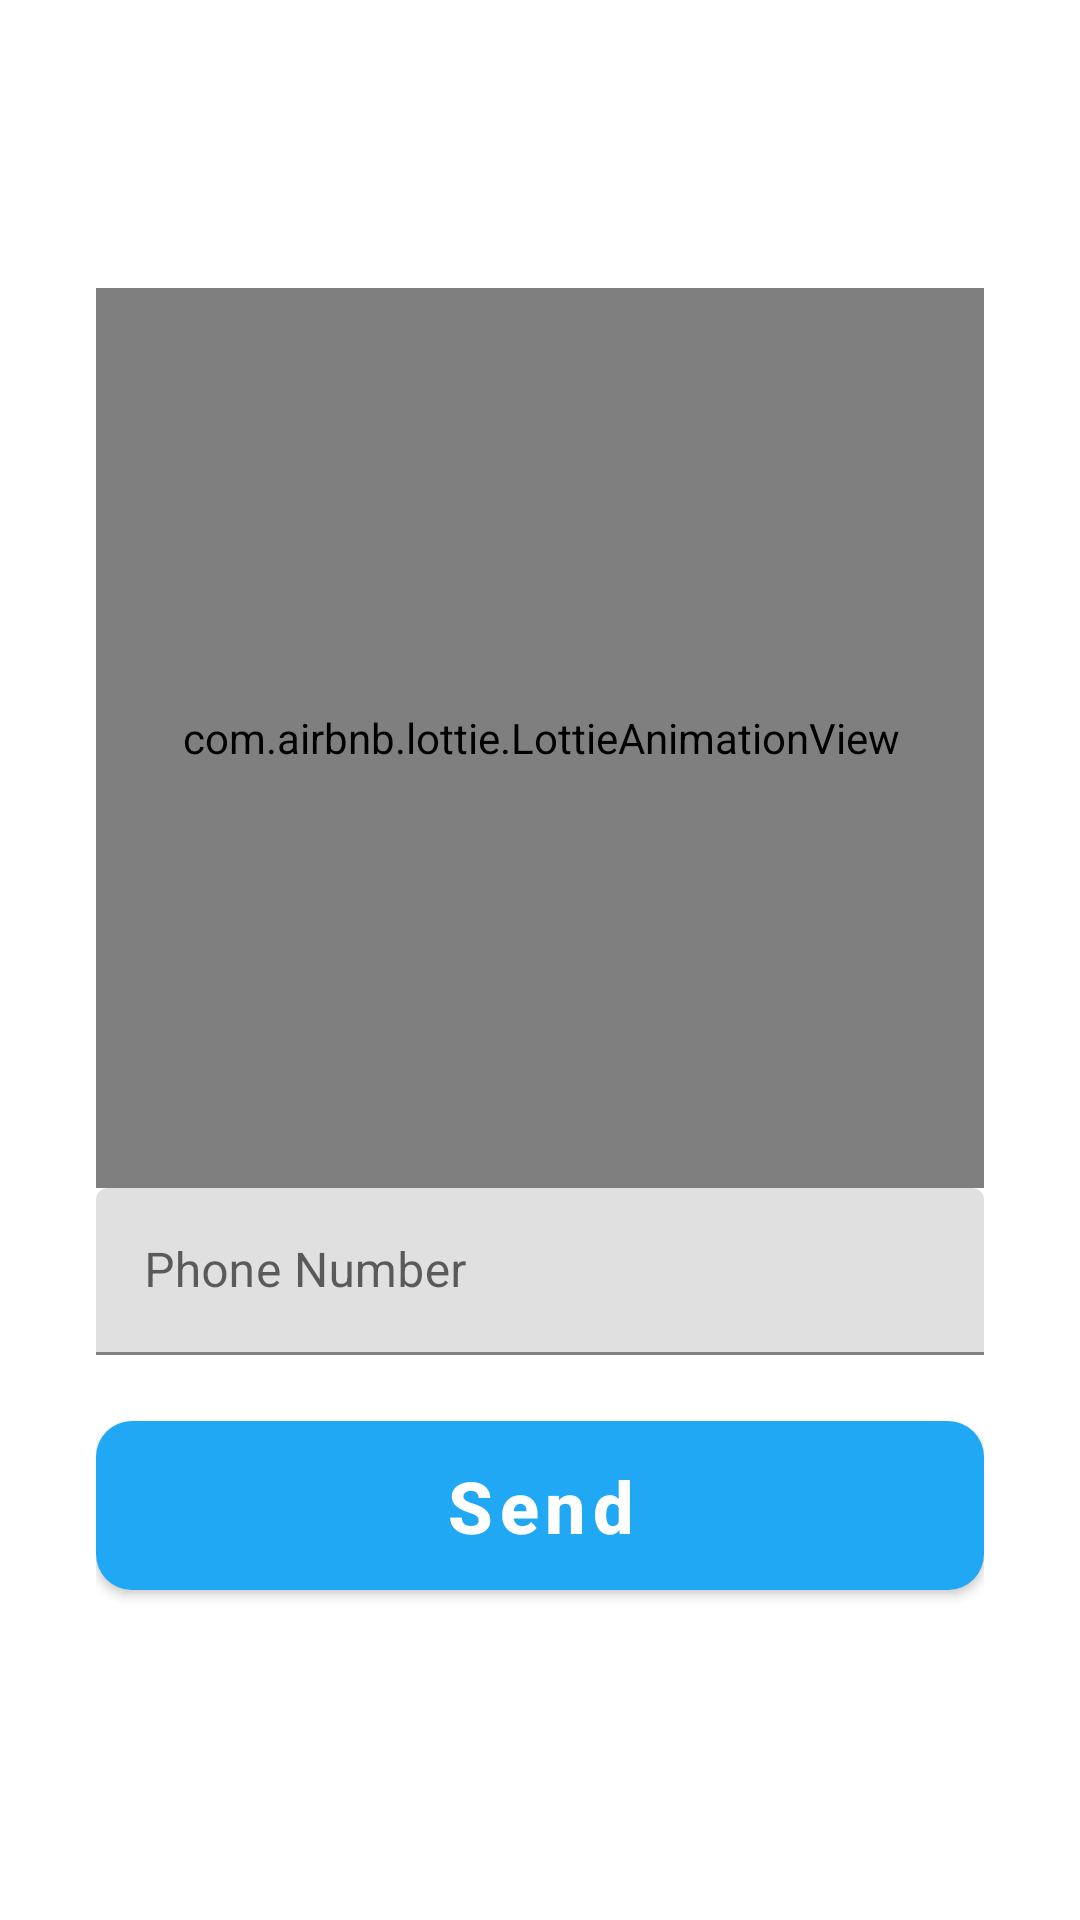

The Android layout XML behind this screen, and the referenced resources:
<!-- AndroidManifest.xml: application theme Theme.MyApplication -->
<!-- res/layout/fragment_auth.xml -->
<?xml version="1.0" encoding="utf-8"?>
<androidx.constraintlayout.widget.ConstraintLayout xmlns:android="http://schemas.android.com/apk/res/android"
    xmlns:tools="http://schemas.android.com/tools"
    android:layout_width="match_parent"
    android:layout_height="match_parent"
    xmlns:app="http://schemas.android.com/apk/res-auto"
    android:padding="32dp"
    tools:context=".ui.authentification.AuthFragment">

   <com.airbnb.lottie.LottieAnimationView
       app:layout_constraintTop_toTopOf="parent"
       app:layout_constraintStart_toStartOf="parent"
       app:layout_constraintEnd_toEndOf="parent"
       android:id="@+id/animationView"
       android:layout_width="300dp"
       android:layout_height="300dp"
       android:layout_marginTop="64dp"
       app:lottie_rawRes="@raw/auth_anim"
       app:lottie_autoPlay="true"
       app:lottie_loop="true"/>

   <com.google.android.material.textfield.TextInputLayout
       android:id="@+id/et_phone_layout"
      app:layout_constraintTop_toBottomOf="@id/animationView"
       app:layout_constraintStart_toStartOf="parent"
       app:layout_constraintEnd_toEndOf="parent"
       android:layout_width="match_parent"
       style="@style/Widget.MaterialComponents.TextInputLayout.FilledBox"
       android:hint="Phone Number"
       android:layout_height="wrap_content">

   <com.google.android.material.textfield.TextInputEditText
       android:id="@+id/et_phone"
       android:layout_width="match_parent"
       android:layout_height="wrap_content"/>
</com.google.android.material.textfield.TextInputLayout>



   <com.google.android.material.button.MaterialButton
       android:id="@+id/btn_save"
       android:layout_width="match_parent"
       android:layout_height="wrap_content"
       app:layout_constraintTop_toBottomOf="@id/et_phone_layout"
       app:layout_constraintStart_toStartOf="parent"
       app:layout_constraintEnd_toEndOf="parent"
       android:text="Send"
       android:textAllCaps="false"
       android:textStyle="bold"
       android:textSize="24dp"
       android:padding="12dp"
       android:layout_marginTop="16dp"
       app:cornerRadius="12dp"
       />

   <com.google.android.material.textfield.TextInputLayout
       android:id="@+id/et_code_layout"
       app:layout_constraintTop_toBottomOf="@id/animationView"
       app:layout_constraintStart_toStartOf="parent"
       app:layout_constraintEnd_toEndOf="parent"
       android:layout_width="match_parent"
       style="@style/Widget.MaterialComponents.TextInputLayout.FilledBox"
       android:hint="Enter code"
       android:layout_height="wrap_content"
       android:visibility="gone">

      <com.google.android.material.textfield.TextInputEditText
          android:id="@+id/et_code"
          android:layout_width="match_parent"
          android:layout_height="wrap_content"/>
   </com.google.android.material.textfield.TextInputLayout>

   <com.google.android.material.button.MaterialButton
       android:id="@+id/btn_confirm_code"
       android:layout_width="match_parent"
       android:layout_height="wrap_content"
       app:layout_constraintTop_toBottomOf="@id/et_code_layout"
       app:layout_constraintStart_toStartOf="parent"
       app:layout_constraintEnd_toEndOf="parent"
       android:text="Confirm"
       android:textAllCaps="false"
       android:visibility="gone"
       android:textStyle="bold"
       android:textSize="24dp"
       android:padding="12dp"
       android:layout_marginTop="16dp"
       app:cornerRadius="12dp"
       />




</androidx.constraintlayout.widget.ConstraintLayout>
<!-- resources referenced by this layout -->
<resources>
  <style name="Theme.MyApplication" parent="Theme.MaterialComponents.DayNight.DarkActionBar">
          
          <item name="colorPrimary">@color/mainColor</item>
          <item name="colorPrimaryVariant">@color/mainColor</item>
          <item name="colorOnPrimary">@color/white</item>
          
          <item name="colorSecondary">@color/teal_200</item>
          <item name="colorSecondaryVariant">@color/teal_700</item>
          <item name="colorOnSecondary">@color/black</item>
          
          <item name="android:statusBarColor">?attr/colorPrimaryVariant</item>
          
      </style>
  <color name="mainColor">#21A8F4</color>
  <color name="white">#FFFFFFFF</color>
  <color name="teal_200">#FF03DAC5</color>
  <color name="teal_700">#FF018786</color>
  <color name="black">#FF000000</color>
</resources>
